Run: headless pygame with SDL's dummy video driver; simulated clock (each Clock.tick advances the game by its frame time, no real sleeping); random seed 0; keys injected as events and as key.get_pressed() state; no mouse input.
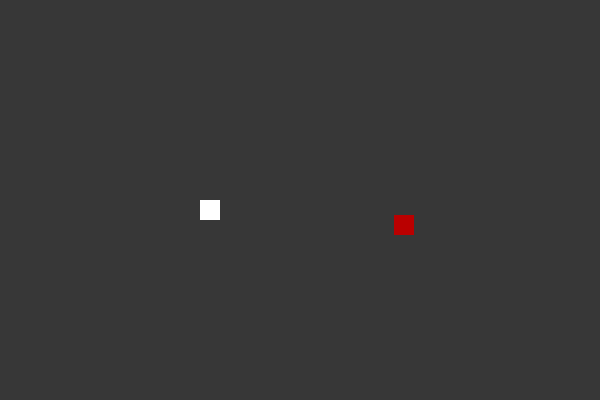
Frame 1 of 4 · flips 1–60 · no input
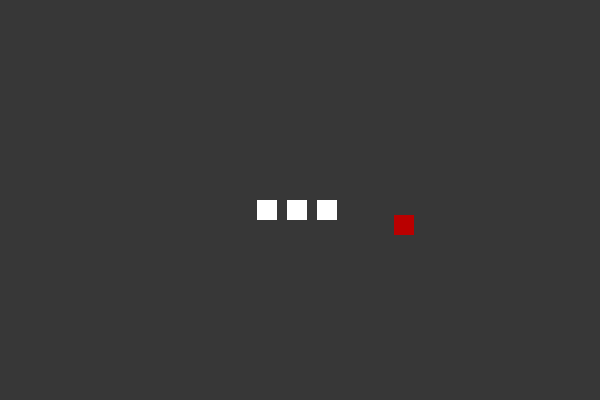
Frame 2 of 4 · flips 61–180 · tapped SPACE, RETURN · held RIGHT (→), D
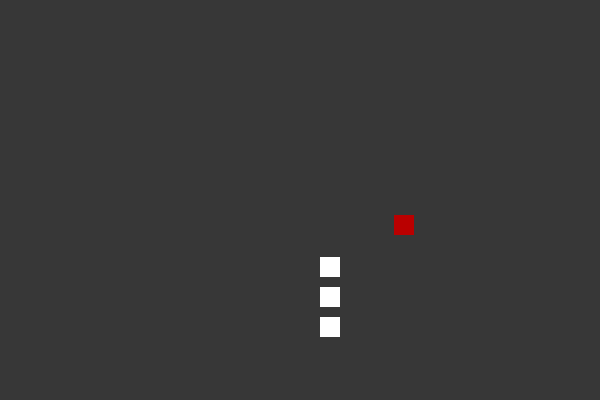
Frame 3 of 4 · flips 181–300 · held DOWN (↓), S
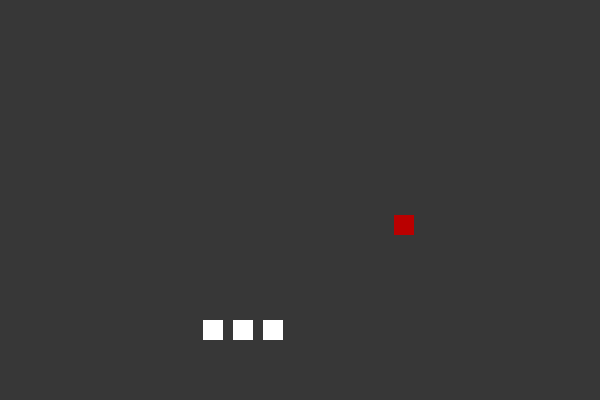
Frame 4 of 4 · flips 301–420 · held LEFT (←), A, UP (↑), W

The pygame program that drew these frames:

import pygame
import random


pygame.init()

WIDTH = 600
HIGHT = 400
screen = pygame.display.set_mode((WIDTH, HIGHT))
pygame.display.set_caption("Snaky")

#начальные положения змеи
x = 200
y = 200
direction_x = 0
direction_y = 0


class BodyXsegment:
    def __init__(self, segment_number, start_position):
        self.segment_number = segment_number
        self.start_position = start_position
        self.body = pygame.Surface((20, 20))
        self.body.fill((255, 255, 255))
        self.rect = self.body.get_rect()

    def moving(self):
        f = coordinate[self.segment_number * 30]  # координата с отстованием, кратным номеру сегмента
        self.rect = self.body.get_rect(topleft=(f[0], f[1]))
        screen.blit(self.body, self.rect)


class Food:
    def __init__(self, start_position):
        self.start_position = start_position
        self.body = pygame.Surface((20, 20))
        self.body.fill((186, 0, 0))
        self.rect = self.body.get_rect()

    def appearing(self, x_food, y_food):
        self.rect = self.body.get_rect(topleft=(x_food, y_food))
        screen.blit(self.body, self.rect)


#создаем начальные сегменты персонажа
snake = []
for n in range(3):
    segment = BodyXsegment(n, (x, y))
    snake.append(segment)

#задаем начальные координаты сегментов
coordinate = []
for i in range(100):
    coordinate.insert(0, (x, y))

#создаем объект еды
x_food = random.randint(0, WIDTH-20)
y_food = random.randint(0, HIGHT-20)
food = Food((x_food, y_food))

def collidefood():
    if snake[0].rect.colliderect(food.rect):
        global y_food
        global x_food
        x_food = random.randint(0, WIDTH-20)
        y_food = random.randint(0, HIGHT-20)
        segment = BodyXsegment(len(snake), (x, y))
        snake.append(segment)

run = True
while run:
    for event in pygame.event.get():
        if event.type == pygame.QUIT:
            run = False

    screen.fill((55, 55, 55))

    for segment in snake:
        segment.moving()

    food.appearing(x_food, y_food)
    collidefood()

    coordinate.insert(0, (x, y))

    x += direction_x
    y += direction_y

    keys = pygame.key.get_pressed()

    if keys[pygame.K_RIGHT]:
        direction_x = 1
        direction_y = 0

    elif keys[pygame.K_LEFT]:
        direction_x = -1
        direction_y = 0

    elif keys[pygame.K_UP]:
        direction_x = 0
        direction_y = -1

    elif keys[pygame.K_DOWN]:
        direction_x = 0
        direction_y = 1

    #проверка столкновения с стенками
    if x > WIDTH or x < 0 or y > HIGHT or y < 0:
        run = False

    # проверка столкновения с телом
    if len(snake) > 3:
        for segment in snake:
            if segment == snake[0]:
                continue
            elif segment.rect.collidepoint(snake[0].rect.center):
                run = False




    pygame.time.delay(5)
    pygame.display.flip()

pygame.quit()
